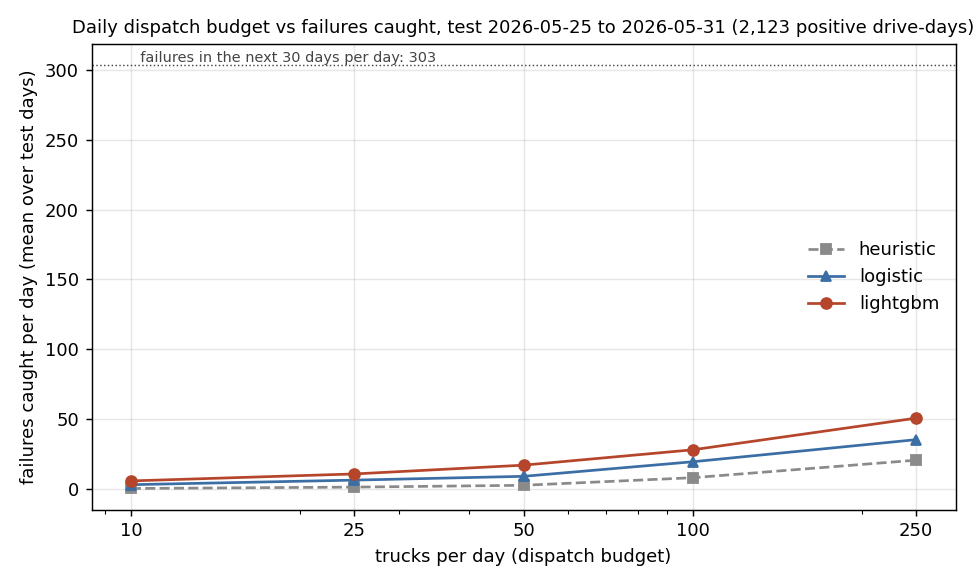

The table this chart was drawn from, first rows:
model, daily_budget, days, trucks_total, caught_total, wasted_total, positives_total, caught_per_day, wasted_per_day, positives_per_day, recall, precision
heuristic, 10, 7, 70, 1, 69, 2123, 0.14, 9.86, 303.3, 0.0005, 0.0143
heuristic, 25, 7, 175, 8, 167, 2123, 1.14, 23.86, 303.3, 0.0038, 0.0457
heuristic, 50, 7, 350, 17, 333, 2123, 2.43, 47.57, 303.3, 0.008, 0.0486
heuristic, 100, 7, 700, 55, 645, 2123, 7.86, 92.14, 303.3, 0.0259, 0.0786
heuristic, 250, 7, 1750, 143, 1607, 2123, 20.43, 229.6, 303.3, 0.0674, 0.0817
logistic, 10, 7, 70, 20, 50, 2123, 2.86, 7.14, 303.3, 0.0094, 0.2857
logistic, 25, 7, 175, 43, 132, 2123, 6.14, 18.86, 303.3, 0.0203, 0.2457
logistic, 50, 7, 350, 62, 288, 2123, 8.86, 41.14, 303.3, 0.0292, 0.1771
logistic, 100, 7, 700, 135, 565, 2123, 19.29, 80.71, 303.3, 0.0636, 0.1929
logistic, 250, 7, 1750, 246, 1504, 2123, 35.14, 214.9, 303.3, 0.1159, 0.1406
lightgbm, 10, 7, 70, 39, 31, 2123, 5.57, 4.43, 303.3, 0.0184, 0.5571
lightgbm, 25, 7, 175, 74, 101, 2123, 10.57, 14.43, 303.3, 0.0349, 0.4229
lightgbm, 50, 7, 350, 118, 232, 2123, 16.86, 33.14, 303.3, 0.0556, 0.3371
lightgbm, 100, 7, 700, 195, 505, 2123, 27.86, 72.14, 303.3, 0.0919, 0.2786
lightgbm, 250, 7, 1750, 354, 1396, 2123, 50.57, 199.4, 303.3, 0.1667, 0.2023
